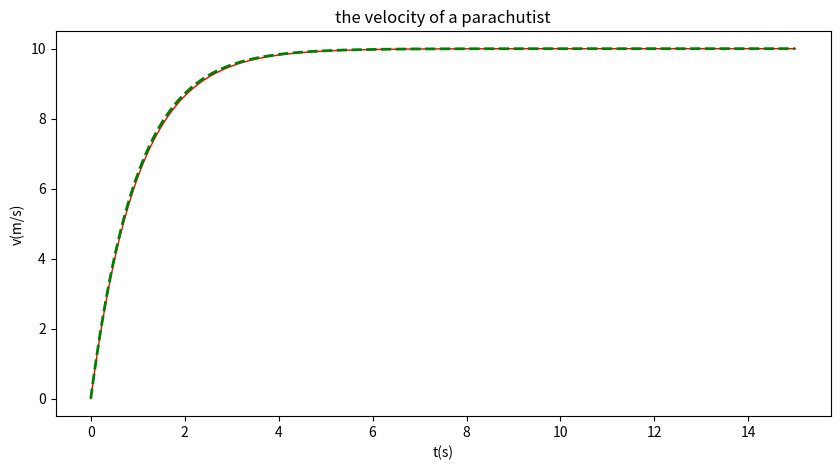

Python code for this plot:
import matplotlib.pyplot as plt
import numpy as np

v=[]
t=[]
a=10
b=1
dt=0.05
endtime=15
v.append(0)
t.append(0)
t_theory = np.linspace(0,15,1000)
v_theory = -a/b*np.exp(-b*t_theory)+a/b
for i in range(int(endtime/dt)):
	v.append(v[i]+(a-b*v[i])*dt)
	t.append(t[i]+dt)
	print(t[-1] ,v[-1])

plt.figure(figsize=(10,5))
plt.plot(t_theory,v_theory,label="exact solution",color="red",linewidth=1)
plt.plot(t,v,label="Euler method",color="green",linewidth=2,linestyle='--')
plt.title('the velocity of a parachutist')
plt.xlabel('t(s)')
plt.ylabel('v(m/s)')
plt.show()